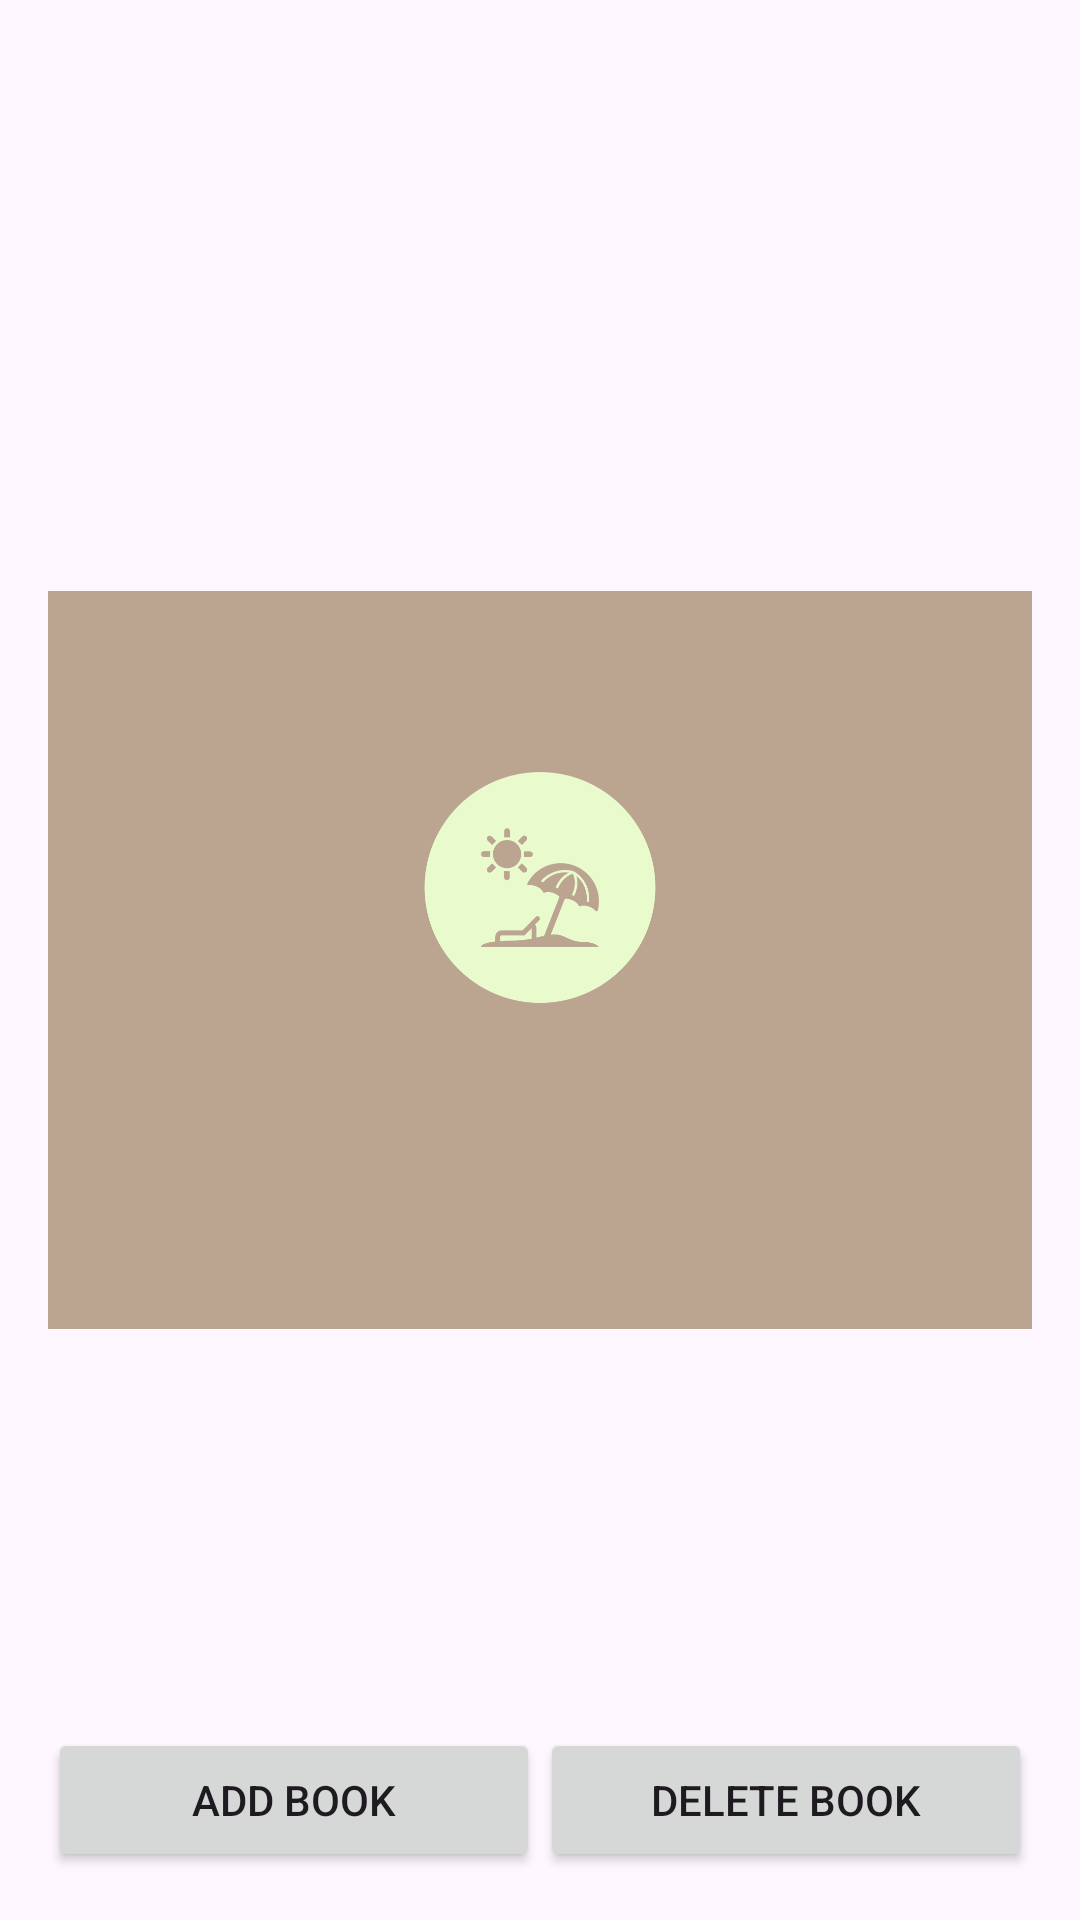

Here is an Android app screen rendered from its layout file. Give the layout XML and the strings, colors and styles it references.
<!-- AndroidManifest.xml: application theme Theme.DricmoyMyBookWishlist -->
<!-- res/layout/activity_main.xml -->
<?xml version="1.0" encoding="utf-8"?>
<androidx.constraintlayout.widget.ConstraintLayout
    xmlns:android="http://schemas.android.com/apk/res/android"
    xmlns:app="http://schemas.android.com/apk/res-auto"
    xmlns:tools="http://schemas.android.com/tools"
    android:layout_width="match_parent"
    android:layout_height="match_parent"
    android:padding="16dp"
    android:id="@+id/main">

    <ImageView
        android:id="@+id/logo"
        android:layout_width="wrap_content"
        android:layout_height="wrap_content"
        android:contentDescription="@string/app_logo"
        android:src="@drawable/logo"
        app:layout_constraintEnd_toEndOf="parent"
        app:layout_constraintStart_toStartOf="parent"
        app:layout_constraintTop_toTopOf="parent" />

    <EditText
        android:id="@+id/searchBar"
        android:layout_width="0dp"
        android:layout_height="48dp"
        android:layout_marginTop="8dp"
        android:autofillHints="Books stored in user's wishlist"
        android:background="@android:color/white"
        android:hint="@string/Searchbar"
        android:inputType="text"
        android:padding="8dp"
        app:layout_constraintEnd_toEndOf="parent"
        app:layout_constraintStart_toStartOf="parent"
        app:layout_constraintTop_toBottomOf="@+id/logo" />

    <Button
        android:id="@+id/delete_book_button"
        style="@style/OldButtonStyle"
        android:layout_width="0dp"
        android:layout_height="wrap_content"
        android:text="@string/delete_book"
        app:layout_constraintBottom_toBottomOf="parent"
        app:layout_constraintEnd_toEndOf="parent"
        app:layout_constraintHorizontal_weight="1"
        app:layout_constraintStart_toEndOf="@id/add_book_button" />

    <Button
        android:id="@+id/add_book_button"
        style="@style/OldButtonStyle"
        android:layout_width="0dp"
        android:layout_height="wrap_content"
        android:text="@string/add_book"
        app:layout_constraintBottom_toBottomOf="parent"
        app:layout_constraintEnd_toStartOf="@+id/delete_book_button"
        app:layout_constraintHorizontal_chainStyle="spread"
        app:layout_constraintHorizontal_weight="1"
        app:layout_constraintStart_toStartOf="parent" />

    <LinearLayout
        android:id="@+id/counts_layout"
        android:layout_width="match_parent"
        android:layout_height="wrap_content"
        android:orientation="horizontal"
        android:layout_marginTop="16dp"
        app:layout_constraintTop_toBottomOf="@+id/searchBar"
        app:layout_constraintStart_toStartOf="parent"
        app:layout_constraintEnd_toEndOf="parent">

        <TextView
            android:id="@+id/total_count"
            android:layout_width="0dp"
            android:layout_height="wrap_content"
            android:layout_weight="1"
            android:text="@string/total_0"
            android:textSize="18sp"
            android:gravity="center" />

        <TextView
            android:id="@+id/read_count"
            android:layout_width="0dp"
            android:layout_height="wrap_content"
            android:layout_weight="1"
            android:text="@string/read_0"
            android:textSize="18sp"
            android:gravity="center" />
    </LinearLayout>

    <androidx.recyclerview.widget.RecyclerView
        android:id="@+id/recycler_view"
        android:layout_width="381dp"
        android:layout_height="422dp"
        android:layout_marginTop="12dp"
        app:layout_constraintEnd_toEndOf="parent"
        app:layout_constraintStart_toStartOf="parent"
        app:layout_constraintTop_toBottomOf="@id/counts_layout" />

</androidx.constraintlayout.widget.ConstraintLayout>
<!-- resources referenced by this layout -->
<resources>
  <!-- drawable logo: png bitmap (drawable, 42052 bytes) -->
  <string name="Searchbar">find_a_book_in_the_wishlist_by_name</string>
  <string name="add_book">Add Book</string>
  <string name="app_logo">App Logo</string>
  <string name="delete_book">Delete Book</string>
  <string name="read_0">Read: 0</string>
  <string name="total_0">Total: 0</string>
  <style name="Theme.DricmoyMyBookWishlist" parent="Base.Theme.DricmoyMyBookWishlist" />
  <style name="Base.Theme.DricmoyMyBookWishlist" parent="Theme.Material3.DayNight.NoActionBar">
          
      </style>
</resources>
